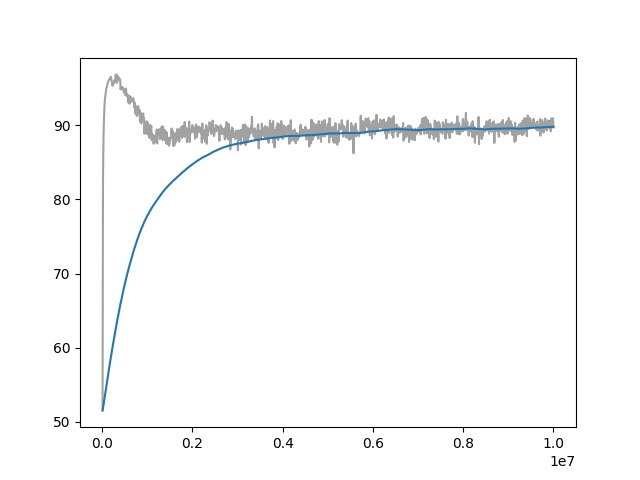

Values plotted in this chart, from the file beside it:
Wall time, Step, Value
1715510918, 10000, 51.55
1715510950, 20000, 82.81
1715510982, 30000, 88.01
1715511012, 40000, 90.5
1715511042, 50000, 92.24
1715511074, 60000, 93.37
1715511105, 70000, 93.86
1715511135, 80000, 94.36
1715511167, 90000, 94.82
1715511198, 100000, 95.09
1715511228, 110000, 95.22
1715511259, 120000, 95.58
1715511290, 130000, 95.79
1715511321, 140000, 95.92
1715511352, 150000, 96.05
1715511383, 160000, 96.21
1715511413, 170000, 96.25
1715511443, 180000, 96.33
1715511472, 190000, 96.54
1715511504, 200000, 96.38
1715511536, 210000, 96.08
1715511567, 220000, 95.56
1715511597, 230000, 95.33
1715511627, 240000, 95.5
1715511657, 250000, 95.72
1715511687, 260000, 95.63
1715511721, 270000, 96.03
1715511751, 280000, 95.81
1715511782, 290000, 95.99
1715511812, 300000, 96.79
1715511844, 310000, 96.52
1715511875, 320000, 96.86
1715511906, 330000, 95.73
1715511938, 340000, 96.54
1715511969, 350000, 96.61
1715511999, 360000, 96.46
1715512031, 370000, 96.44
1715512062, 380000, 96.02
1715512093, 390000, 96.16
1715512121, 400000, 96.2
1715512152, 410000, 94.84
1715512183, 420000, 95.21
1715512215, 430000, 95.04
1715512245, 440000, 94.98
1715512277, 450000, 95.13
1715512309, 460000, 95.09
1715512343, 470000, 94.71
1715512374, 480000, 94.45
1715512406, 490000, 94.58
1715512437, 500000, 94.85
1715512468, 510000, 94.06
1715512501, 520000, 94.28
1715512532, 530000, 94.96
1715512565, 540000, 94.01
1715512598, 550000, 94.09
1715512630, 560000, 94.18
1715512662, 570000, 93.59
1715512693, 580000, 93.09
1715512724, 590000, 93.32
1715512756, 600000, 93.98
... 940 more rows
